6-way image classification set "docs" from GitHub (LKDM7/HomeLink-Energy); label vocabulary: battery footprint, footprint, hydro, hydro industrial, visual, wind.

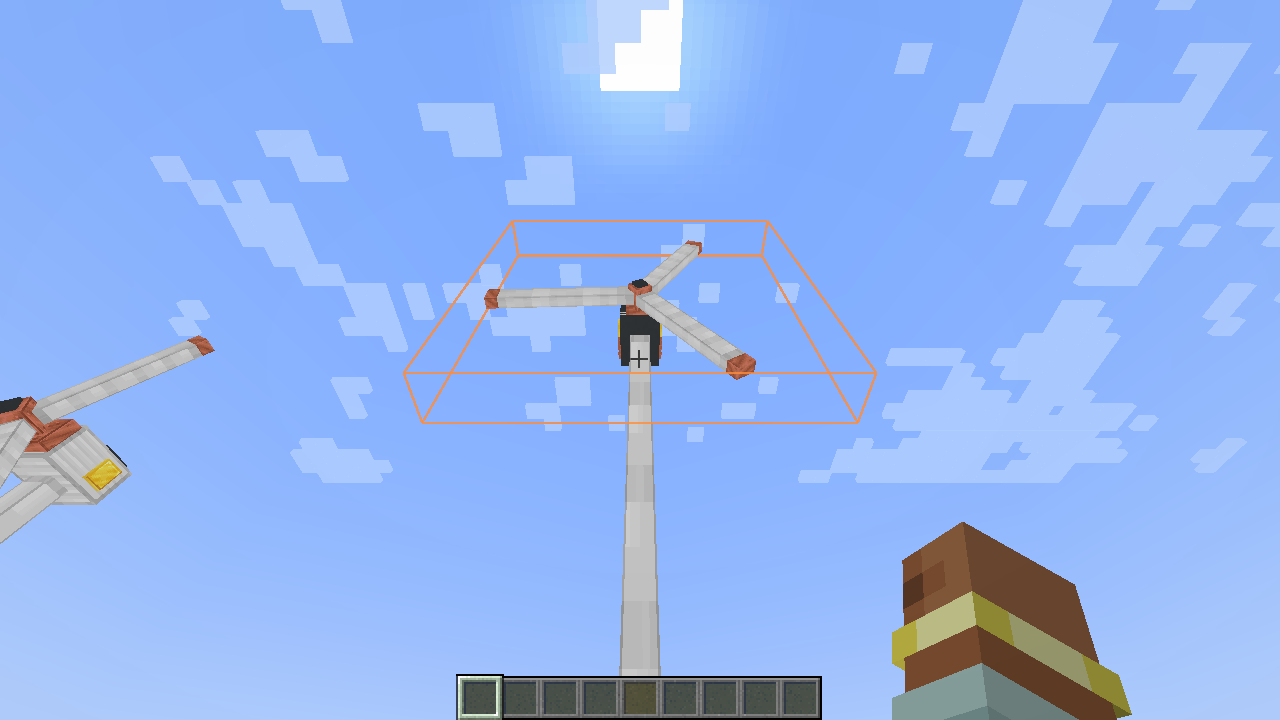
Label: wind

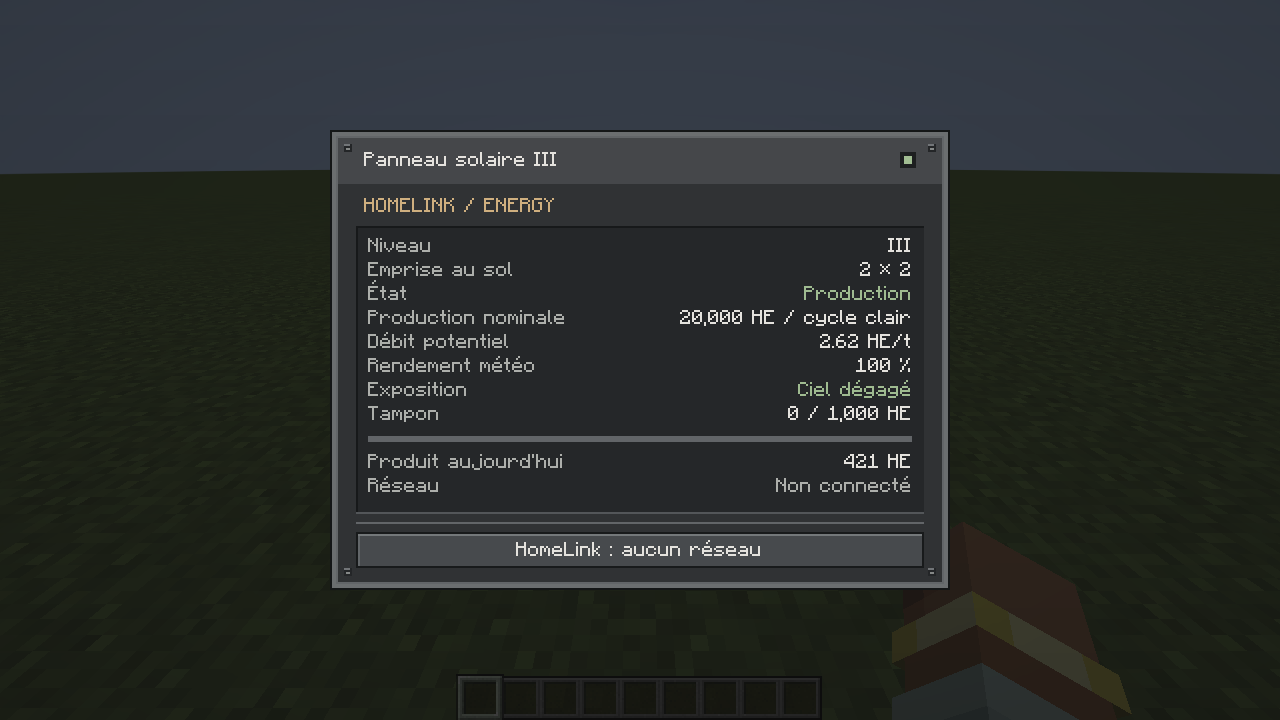
Label: footprint

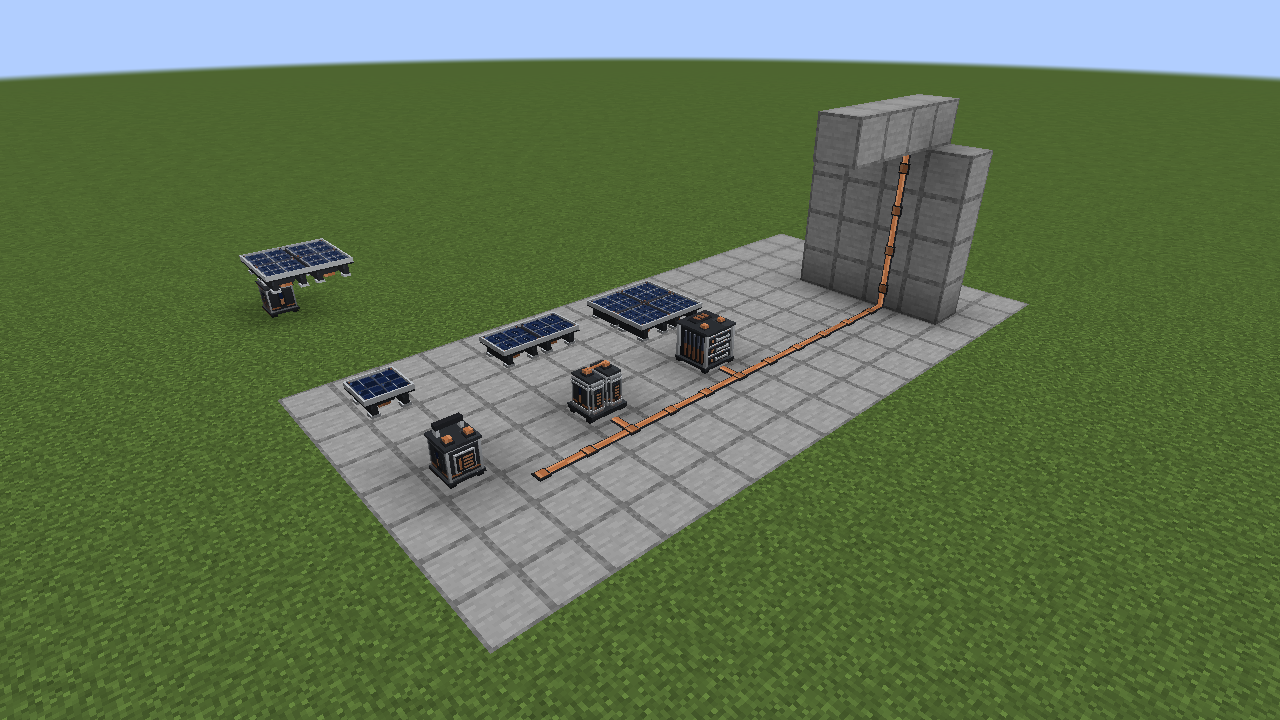
Label: visual

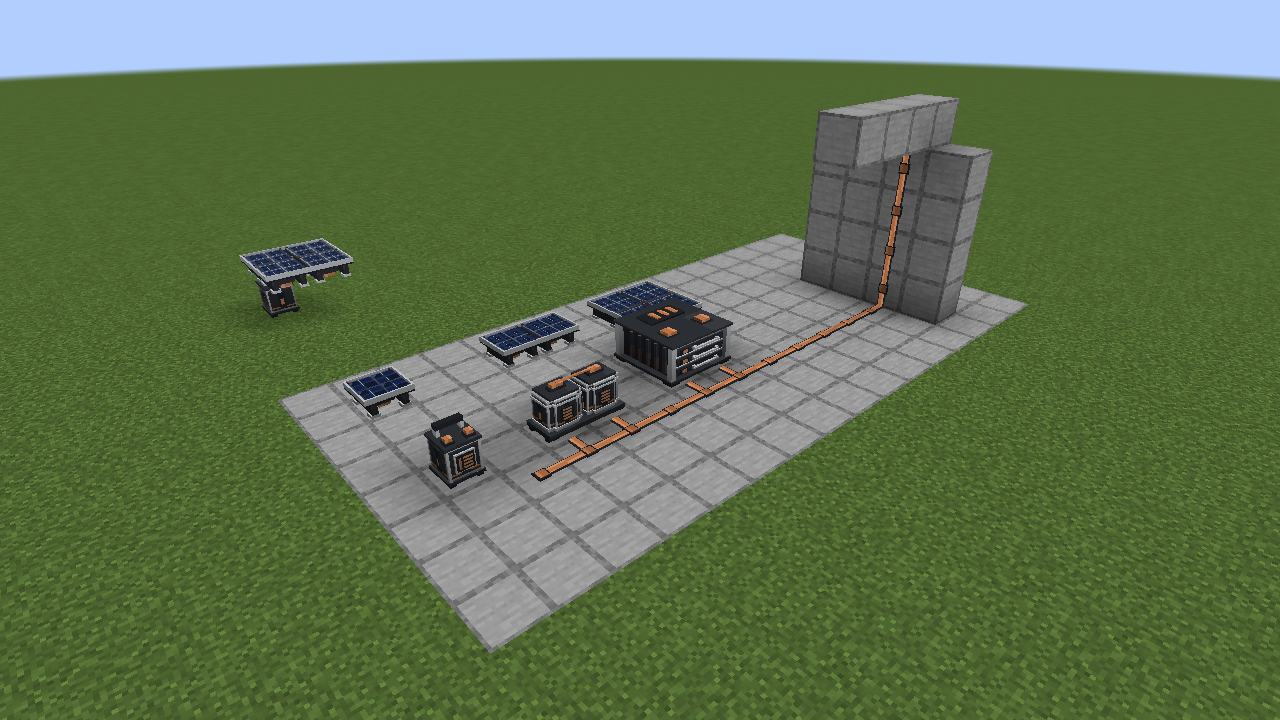
Label: battery footprint

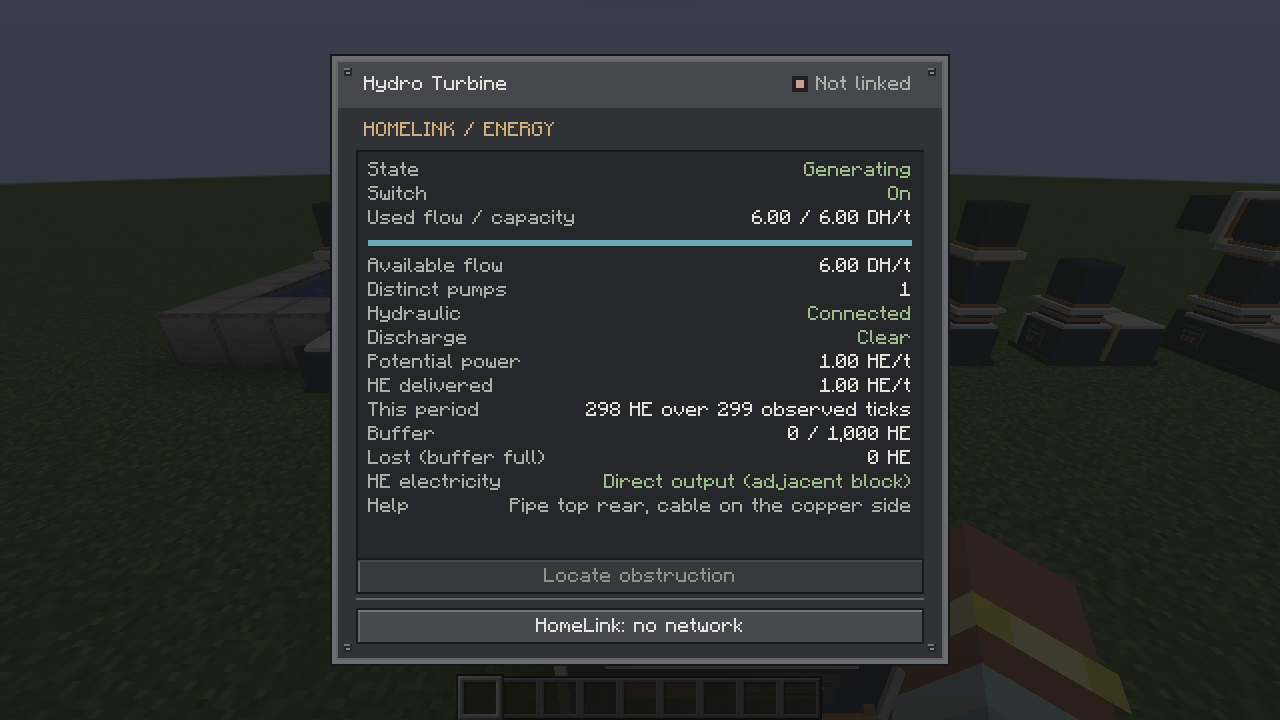
Label: hydro

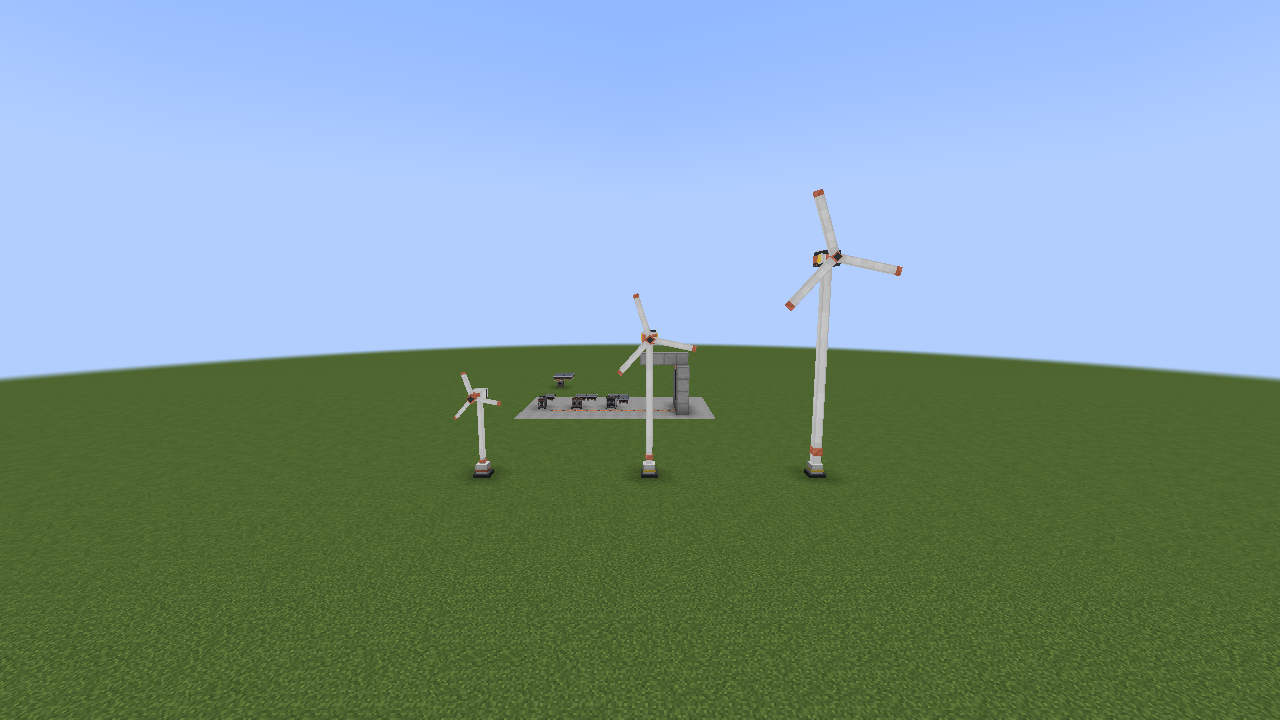
Label: wind
